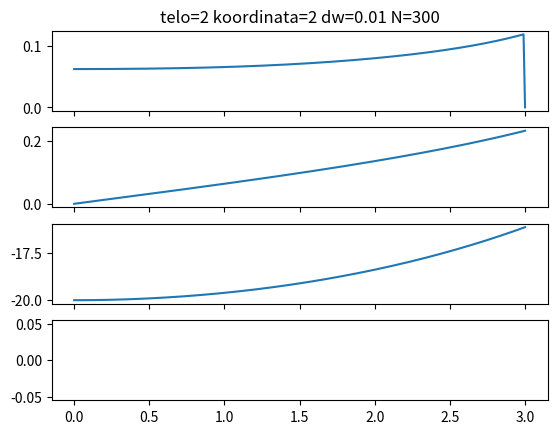
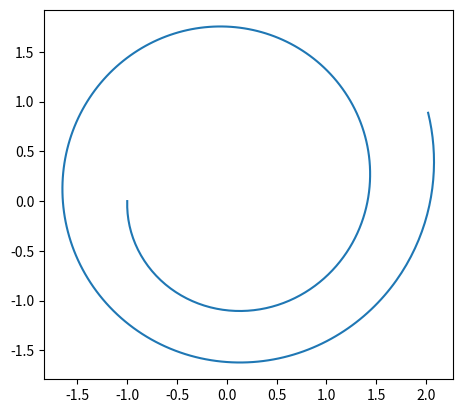
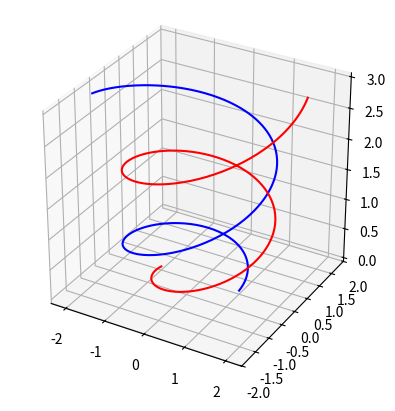

These charts were generated, in order, by the following Python code:
#!/usr/bin/env python3
# -*- coding: utf-8 -*-
"""
Created on Tue May 21 09:54:07 2019

@author: kristof
"""

import matplotlib.pyplot as plt
import matplotlib.animation as animation
import mpl_toolkits.mplot3d.axes3d as p3
import numpy as np
P=75.316
a=17.83
e=0.967

G = 6.67408e-11
M = 1.989e30
r0 = 5 * 149597870700
vI = np.sqrt(G*M/r0)


def rKN(x, fx, n, hs):
    k1 = []
    k2 = []
    k3 = []
    k4 = []
    xk = []
    for i in range(n):
        k1.append(fx[i](x)*hs)
    for i in range(n):
        xk.append(x[i] + k1[i]*0.5)
    for i in range(n):
        k2.append(fx[i](xk)*hs)
    for i in range(n):
        xk[i] = x[i] + k2[i]*0.5
    for i in range(n):
        k3.append(fx[i](xk)*hs)
    for i in range(n):
        xk[i] = x[i] + k3[i]
    for i in range(n):
        k4.append(fx[i](xk)*hs)
    for i in range(n):
        x[i] = x[i] + (k1[i] + 2*(k2[i] + k3[i]) + k4[i])/6
    return x
#%%=======================================================
def brezveze(x):
    return 1
def dvx(x, y):
    return 4*np.pi*x[1]*((y[1]-x[1])**2+(y[2]-x[2])**2+(y[3]-x[3])**2)**(-1.5)
def dvy(x, y):
    return 4*np.pi*x[2]*((y[1]-x[1])**2+(y[2]-x[2])**2+(y[3]-x[3])**2)**(-1.5)
def dvz(x, y):
    return 4*np.pi*x[3]*((y[1]-x[1])**2+(y[2]-x[2])**2+(y[3]-x[3])**2)**(-1.5)
def dRx(x):
    return 4*np.pi*x[4]
def dRy(x):
    return 4*np.pi*x[5]
def dRz(x):
    return 4*np.pi*x[6]

f=[brezveze, dRx, dRy, dRz, dvx, dvy, dvz]
#%%
dw = 1e-2
w_end = 3
N = round(w_end / dw)
w = np.linspace(start=0, stop=N*dw, num=N, endpoint=True)

arr = np.zeros((3, N, 6))
arr[0, 0] = [1, 0, 0, 0, 0.5, 0]
arr[1, 0] = [-1, 0, 0, 0, -0.5, 0]
arr[2, 0] = [0, 0, -20, 0, 0, 0/vI]

pospesek = np.zeros((3,N,3))
vrtilna = np.zeros((3,N,3))

for i in range(0, N-1):
    vrtilna[:,i] = np.cross(arr[:,i,0:3], arr[:,i,3:6])
    arr[:,i+1,0:3] = arr[:,i,0:3] + dw*4*np.pi * arr[:,i,3:6]

    for j in range(3):
        for k in range(3):
            if k!=j:
                pospesek[j,i] += 4*np.pi*np.linalg.norm(arr[j,i,0:3]-arr[k,i,0:3])**(-3) * (arr[k,i,0:3] - arr[j,i,0:3])

    arr[:,i+1,3:6] = arr[:,i,3:6] + dw*pospesek[:,i]

vrtilna[:,-1] = np.cross(arr[:,-1,0:3], arr[:,-1,3:6])
#%%
telo = 2
koordinata = 2
fig, ax = plt.subplots(nrows=4, sharex=True)
ax[0].plot(w, pospesek[telo,:,koordinata])
ax[1].plot(w, arr[telo,:,koordinata + 3])
ax[2].plot(w, arr[telo,:,koordinata])
ax[3].plot(w, vrtilna[telo,:,koordinata]/np.linalg.norm(vrtilna[telo,0]))
ax[0].set_title('telo='+str(telo)+' koordinata='+str(koordinata)+ ' dw='+str(dw)+' N='+str(N))
plt.show()

#%%
telo = 1
koordinata = 2
fig = plt.figure()
ax = fig.add_subplot(111)
ax.set_aspect('equal')
ax.plot(arr[telo,:,0], arr[telo,:,1])
plt.show()
#%%
from mpl_toolkits.mplot3d import Axes3D
telo = 0
fig = plt.figure()
ax = fig.add_subplot(111, projection='3d')
ax.set_aspect('equal')
ax.plot(zs = w, xs = arr[0,:,0], ys = arr[0,:,1], c='b')
ax.plot(zs = w, xs = arr[1,:,0], ys = arr[1,:,1], c='r')
plt.show()
#%%
meja = 3

#Writer = animation.writers['ffmpeg']
#writer = Writer(fps=15, bitrate=1800)
def update(num, dataLines, lines):
    for line, data in zip(lines, dataLines):
        # NOTE: there is no .set_data() for 3 dim data...
        line.set_data(data[num,0:2])
        line.set_3d_properties(data[num, 2])
        print(num)
    return lines

fig = plt.figure()
ax = p3.Axes3D(fig)
#ax = fig.add_subplot(111, projection='3d')

lines = [ax.plot(arr[ii, 0:1, 0], arr[ii, 0:1, 1], arr[ii, 0:1, 2], marker='o',markersize=9)[0] for ii in range(3)]

ax.set_xlim3d([-meja, meja])
ax.set_xlabel('X')

ax.set_ylim3d([-meja, meja])
ax.set_ylabel('Y')

ax.set_zlim3d([0, 3])
ax.set_zlabel('Z')

#ax.set_aspect('equal')
#ax.set_title('3D Test')

#ln0, = ax.plot(xs=arr[0, 0:1, 0], ys=arr[0, 0:1, 1], zs=arr[0, 0:1, 2])



ani = animation.FuncAnimation(fig, update, frames=np.arange(0,N-1), fargs=(arr, lines), interval=50, blit=False)

#ani.save('anim3.mp4', writer=writer, dpi=70)
plt.show()
